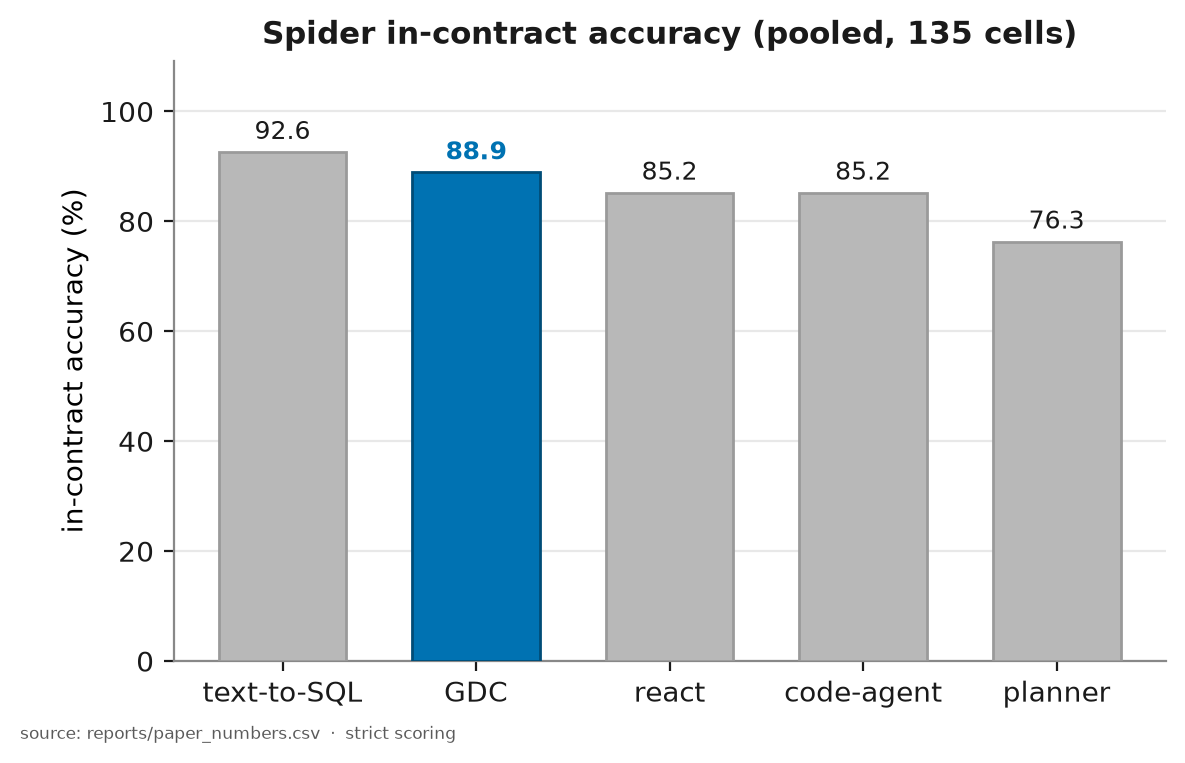

The file beside this chart, header and first rows:
system, metric, value_pct, numerator, denominator
text_to_sql, accuracy, 92.6, 125, 135
network, accuracy, 88.9, 120, 135
react, accuracy, 85.2, 115, 135
code_agent, accuracy, 85.2, 115, 135
planner, accuracy, 76.3, 103, 135
